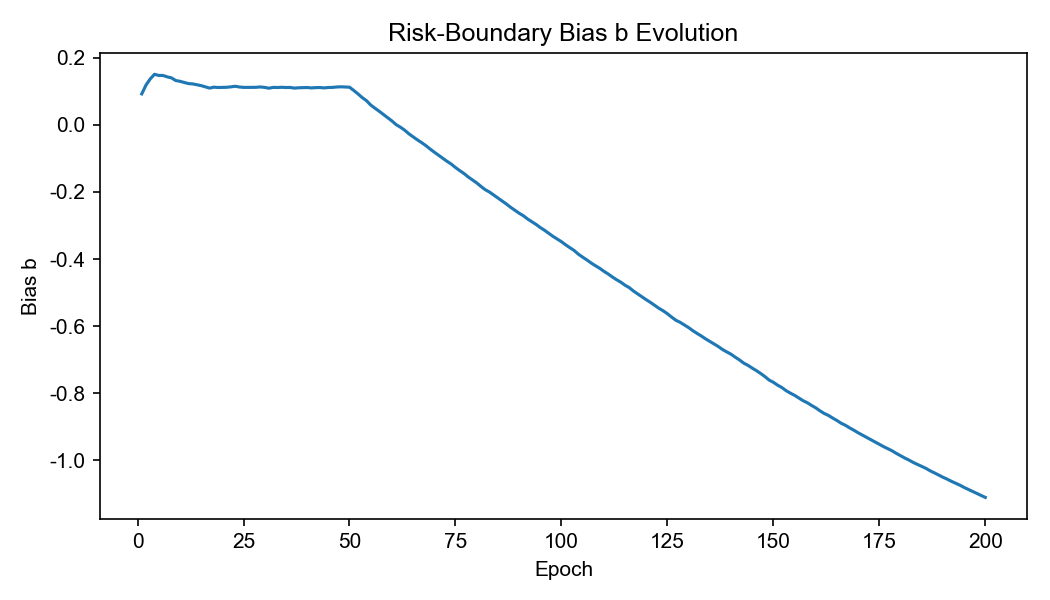

Values plotted in this chart, from the file beside it:
epoch, b_meta
1, 0.09208
2, 0.1185
3, 0.1368
4, 0.1504
5, 0.147
6, 0.1469
7, 0.1428
8, 0.1398
9, 0.1318
10, 0.1295
11, 0.1261
12, 0.1227
13, 0.1218
14, 0.1193
15, 0.1167
16, 0.1132
17, 0.1093
18, 0.1121
19, 0.1111
20, 0.1115
21, 0.1117
22, 0.1129
23, 0.1147
24, 0.1126
25, 0.1114
26, 0.1114
27, 0.1115
28, 0.1117
29, 0.1127
30, 0.1113
31, 0.109
32, 0.1114
33, 0.1111
34, 0.1117
35, 0.1111
36, 0.1113
37, 0.1093
38, 0.1103
39, 0.1106
40, 0.111
41, 0.1098
42, 0.1107
43, 0.111
44, 0.1099
45, 0.1111
46, 0.1114
47, 0.1126
48, 0.1131
49, 0.1126
50, 0.112
51, 0.1023
52, 0.09207
53, 0.08104
54, 0.07195
55, 0.059
56, 0.04938
57, 0.04037
58, 0.03072
59, 0.02125
60, 0.01155
... 140 more rows
